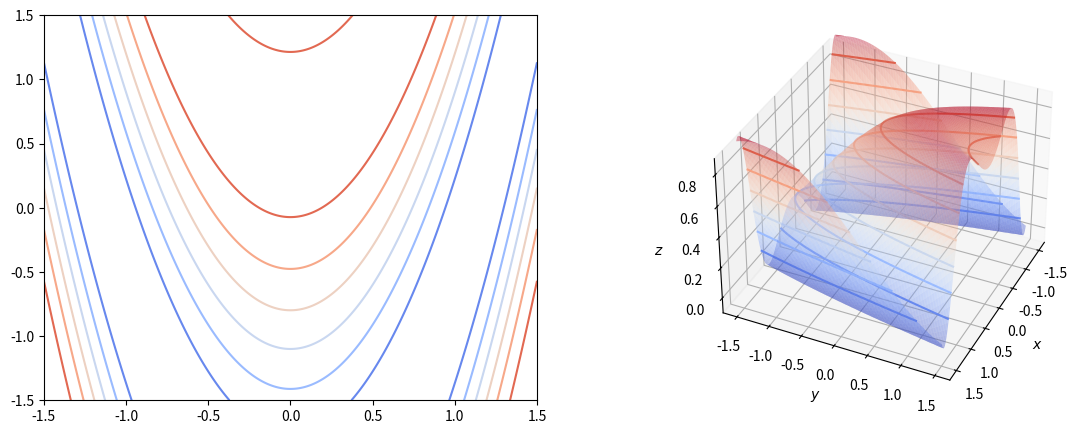

Python code for this plot:
from __future__ import division

import numpy as np
import matplotlib.pyplot as plt
from mpl_toolkits.mplot3d.axes3d import Axes3D
from matplotlib import cm
def f(x,y):
    return 0.5 * (1 - np.sin(2*x**2 - y - 1))


x = np.linspace(-1.5, 1.5, 500)
y = np.linspace(-1.5, 1.5, 500)
x, y = np.meshgrid(x, y)

z = f(x,y)
fig = plt.figure(figsize=(14, 5))
ax1 = fig.add_subplot(1,2,1)
ax1.contour(x, y, z, cmap=cm.coolwarm)

ax = fig.add_subplot(1,2,2, projection='3d')
ax.contour(x, y, z, cmap=cm.coolwarm)
ax.set_xlabel('$x$')
ax.set_ylabel('$y$')
ax.set_zlabel('$z$')
ax.plot_surface(x, y, z, rstride=4, cstride=4, cmap=cm.coolwarm,
       linewidth=0, alpha=0.4)
ax.view_init(35, 25)
ax.set_zlim([-0.1, 0.9])
plt.show()
